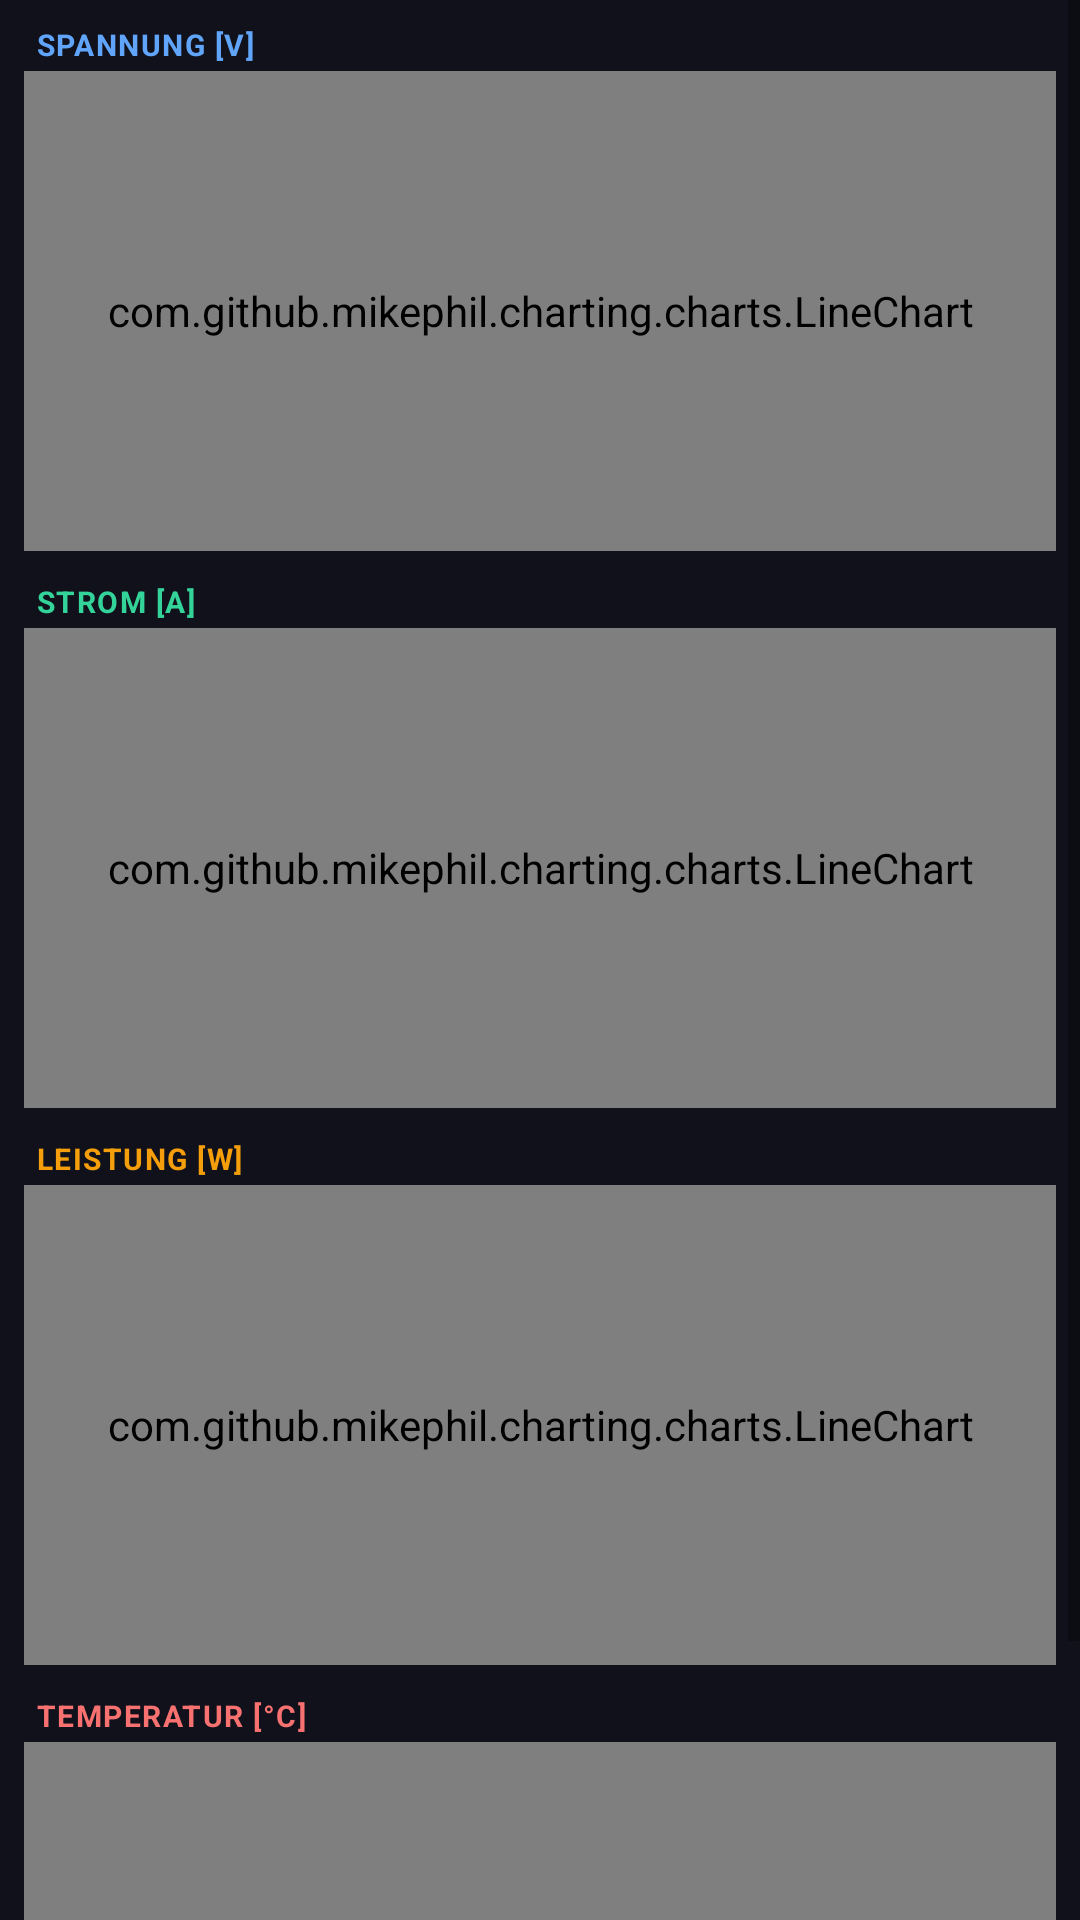

Here is an Android app screen rendered from its layout file. Give the layout XML and the strings, colors and styles it references.
<!-- AndroidManifest.xml: application theme Theme.DL24Monitor -->
<!-- res/layout/fragment_charts.xml -->
<?xml version="1.0" encoding="utf-8"?>
<ScrollView
    xmlns:android="http://schemas.android.com/apk/res/android"
    android:layout_width="match_parent"
    android:layout_height="match_parent"
    android:background="@color/bg_primary">

    <LinearLayout
        android:layout_width="match_parent"
        android:layout_height="wrap_content"
        android:orientation="vertical"
        android:padding="8dp">

        <TextView
            android:layout_width="match_parent"
            android:layout_height="wrap_content"
            android:text="SPANNUNG [V]"
            android:textColor="@color/accent_blue"
            android:textSize="10sp"
            android:textStyle="bold"
            android:letterSpacing="0.05"
            android:paddingStart="4dp"
            android:paddingBottom="2dp" />

        <com.github.mikephil.charting.charts.LineChart
            android:id="@+id/chartVoltage"
            android:layout_width="match_parent"
            android:layout_height="160dp"
            android:layout_marginBottom="10dp" />

        <TextView
            android:layout_width="match_parent"
            android:layout_height="wrap_content"
            android:text="STROM [A]"
            android:textColor="@color/accent_green"
            android:textSize="10sp"
            android:textStyle="bold"
            android:letterSpacing="0.05"
            android:paddingStart="4dp"
            android:paddingBottom="2dp" />

        <com.github.mikephil.charting.charts.LineChart
            android:id="@+id/chartCurrent"
            android:layout_width="match_parent"
            android:layout_height="160dp"
            android:layout_marginBottom="10dp" />

        <TextView
            android:layout_width="match_parent"
            android:layout_height="wrap_content"
            android:text="LEISTUNG [W]"
            android:textColor="@color/accent_yellow"
            android:textSize="10sp"
            android:textStyle="bold"
            android:letterSpacing="0.05"
            android:paddingStart="4dp"
            android:paddingBottom="2dp" />

        <com.github.mikephil.charting.charts.LineChart
            android:id="@+id/chartPower"
            android:layout_width="match_parent"
            android:layout_height="160dp"
            android:layout_marginBottom="10dp" />

        <TextView
            android:layout_width="match_parent"
            android:layout_height="wrap_content"
            android:text="TEMPERATUR [°C]"
            android:textColor="@color/accent_red"
            android:textSize="10sp"
            android:textStyle="bold"
            android:letterSpacing="0.05"
            android:paddingStart="4dp"
            android:paddingBottom="2dp" />

        <com.github.mikephil.charting.charts.LineChart
            android:id="@+id/chartTemperature"
            android:layout_width="match_parent"
            android:layout_height="160dp" />

    </LinearLayout>
</ScrollView>
<!-- resources referenced by this layout -->
<resources>
  <color name="accent_blue">#60a5fa</color>
  <color name="accent_green">#34d399</color>
  <color name="accent_red">#f87171</color>
  <color name="accent_yellow">#f59e0b</color>
  <color name="bg_primary">#11111b</color>
  <style name="Theme.DL24Monitor" parent="Theme.MaterialComponents.DayNight.NoActionBar">
          <item name="colorPrimary">@color/accent_blue</item>
          <item name="colorPrimaryVariant">@color/bg_secondary</item>
          <item name="colorOnPrimary">@color/text_primary</item>
          <item name="colorSecondary">@color/accent_cyan</item>
          <item name="colorOnSecondary">@color/bg_primary</item>
          <item name="android:colorBackground">@color/bg_primary</item>
          <item name="colorSurface">@color/bg_secondary</item>
          <item name="colorOnSurface">@color/text_primary</item>
          <item name="android:windowBackground">@color/bg_primary</item>
          <item name="android:statusBarColor">@color/bg_secondary</item>
          <item name="android:navigationBarColor">@color/bg_secondary</item>
      </style>
  <color name="bg_secondary">#1e1e2e</color>
  <color name="text_primary">#cdd6f4</color>
  <color name="accent_cyan">#22d3ee</color>
</resources>
